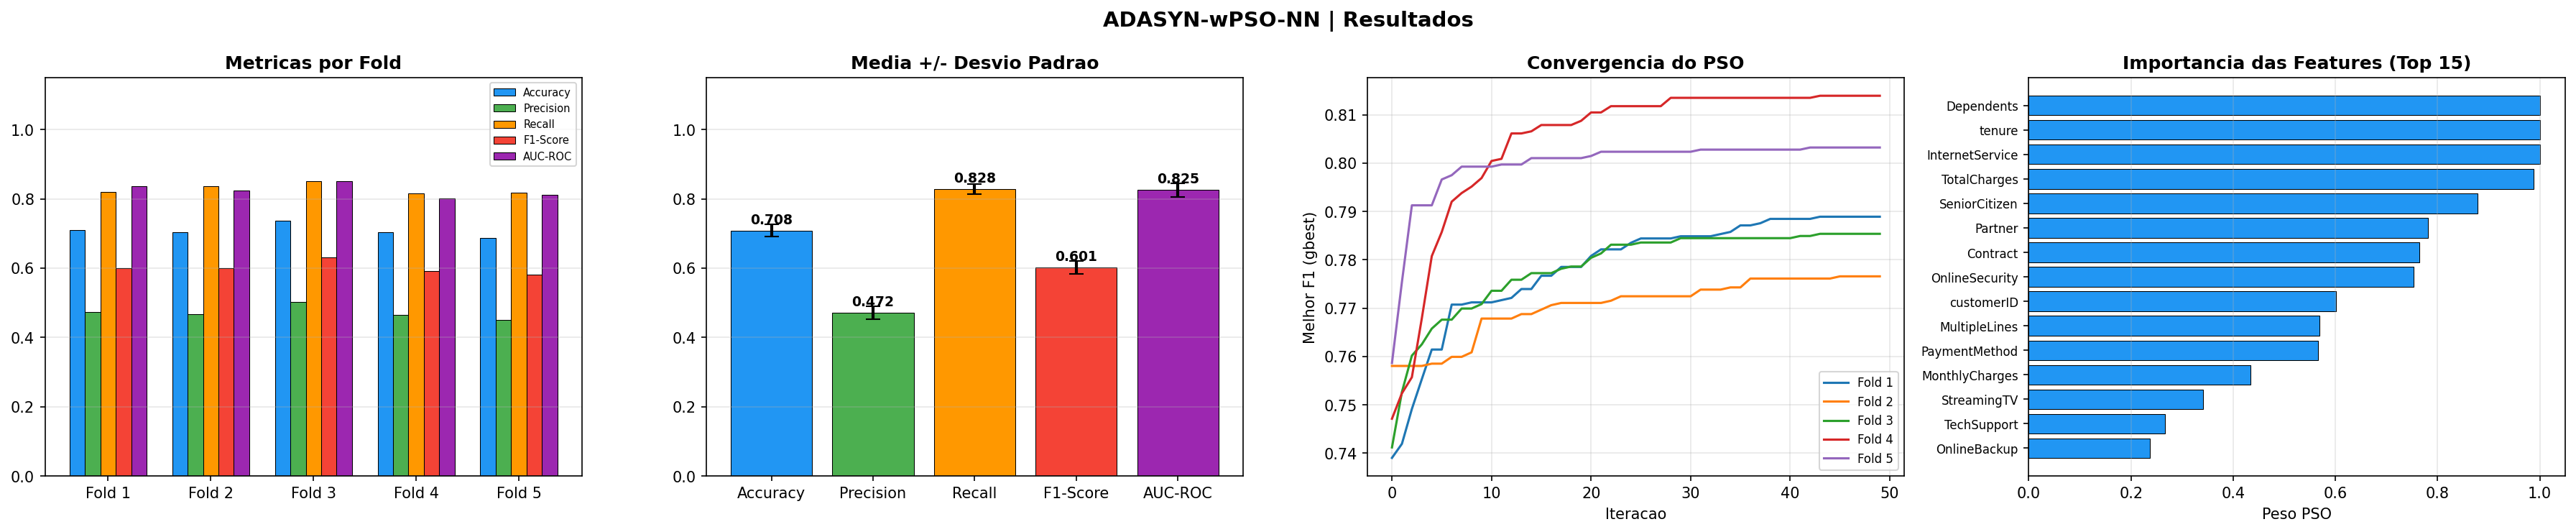

The table this chart was drawn from, first rows:
Fold, Accuracy, Precision, Recall, F1-Score, AUC-ROC, N_Hidden, PSO_Fitness
1, 0.7097, 0.473, 0.8209, 0.6002, 0.8374, 26, 0.7889
2, 0.704, 0.4679, 0.8369, 0.6002, 0.8233, 30, 0.7766
3, 0.7367, 0.5024, 0.8503, 0.6316, 0.8515, 21, 0.7854
4, 0.7031, 0.4655, 0.815, 0.5926, 0.8017, 28, 0.8139
5, 0.6875, 0.4513, 0.8182, 0.5817, 0.8121, 18, 0.8032
